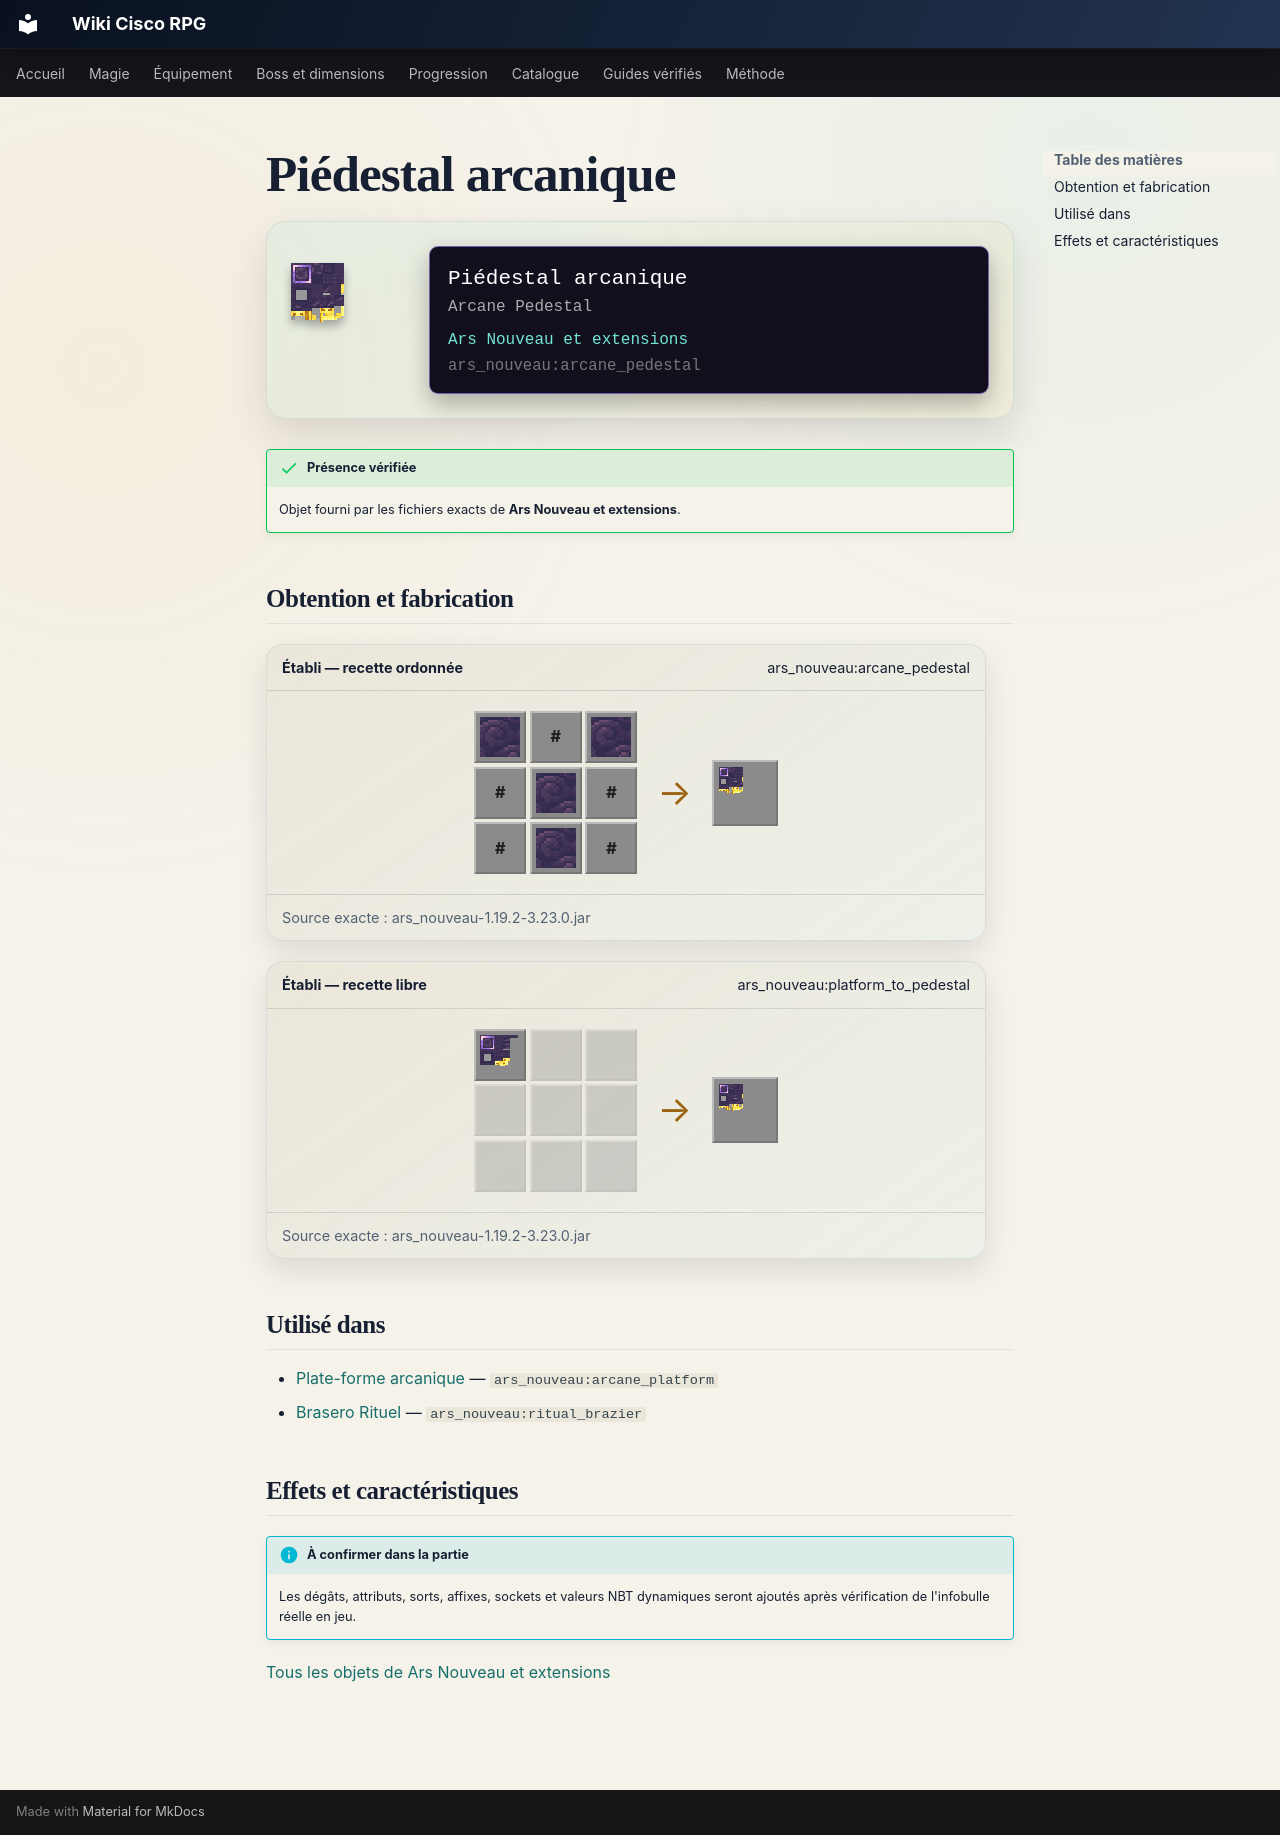

repository: Kloups-Dev/wiki-cisco-rpg · page: catalogue/objets/ars_nouveau/arcane_pedestal/index.html · generator: mkdocs

# Piédestal arcanique

<div class="mc-item-showcase">
<img class="mc-item-icon" src="../../../../assets/generated/items/ars_nouveau/arcane_pedestal.png" alt="Piédestal arcanique">
<div class="mc-tooltip-card">
<div class="mc-tooltip-card__name">Piédestal arcanique</div>
<div class="mc-tooltip-card__alias">Arcane Pedestal</div>
<div class="mc-tooltip-card__mod">Ars Nouveau et extensions</div>
<div class="mc-tooltip-card__id">ars_nouveau:arcane_pedestal</div>
</div>
</div>

!!! success "Présence vérifiée"
    Objet fourni par les fichiers exacts de **Ars Nouveau et extensions**.

## Obtention et fabrication

<div class="jei-recipe"><div class="jei-recipe__head"><strong>Établi — recette ordonnée</strong><span>ars_nouveau:arcane_pedestal</span></div><div class="jei-recipe__body"><div class="jei-grid"><a class="jei-slot" href="../../../../catalogue/objets/ars_nouveau/sourcestone/" title="Pierre de source (ars_nouveau:sourcestone)"><img src="../../../../assets/generated/items/ars_nouveau/sourcestone.png" alt="" loading="lazy"></a><span class="jei-slot jei-slot--tag" title="#forge:gems/source">#</span><a class="jei-slot" href="../../../../catalogue/objets/ars_nouveau/sourcestone/" title="Pierre de source (ars_nouveau:sourcestone)"><img src="../../../../assets/generated/items/ars_nouveau/sourcestone.png" alt="" loading="lazy"></a><span class="jei-slot jei-slot--tag" title="#forge:nuggets/gold">#</span><a class="jei-slot" href="../../../../catalogue/objets/ars_nouveau/sourcestone/" title="Pierre de source (ars_nouveau:sourcestone)"><img src="../../../../assets/generated/items/ars_nouveau/sourcestone.png" alt="" loading="lazy"></a><span class="jei-slot jei-slot--tag" title="#forge:nuggets/gold">#</span><span class="jei-slot jei-slot--tag" title="#forge:nuggets/gold">#</span><a class="jei-slot" href="../../../../catalogue/objets/ars_nouveau/sourcestone/" title="Pierre de source (ars_nouveau:sourcestone)"><img src="../../../../assets/generated/items/ars_nouveau/sourcestone.png" alt="" loading="lazy"></a><span class="jei-slot jei-slot--tag" title="#forge:nuggets/gold">#</span></div><span class="jei-arrow">→</span><span class="jei-slot jei-slot--result"><img src="../../../../assets/generated/items/ars_nouveau/arcane_pedestal.png" alt=""></span></div><div class="jei-recipe__source">Source exacte : ars_nouveau-1.19.2-3.23.0.jar</div></div>
<div class="jei-recipe"><div class="jei-recipe__head"><strong>Établi — recette libre</strong><span>ars_nouveau:platform_to_pedestal</span></div><div class="jei-recipe__body"><div class="jei-grid"><a class="jei-slot" href="../../../../catalogue/objets/ars_nouveau/arcane_platform/" title="Plate-forme arcanique (ars_nouveau:arcane_platform)"><img src="../../../../assets/generated/items/ars_nouveau/arcane_platform.png" alt="" loading="lazy"></a><span class="jei-slot jei-slot--empty"></span><span class="jei-slot jei-slot--empty"></span><span class="jei-slot jei-slot--empty"></span><span class="jei-slot jei-slot--empty"></span><span class="jei-slot jei-slot--empty"></span><span class="jei-slot jei-slot--empty"></span><span class="jei-slot jei-slot--empty"></span><span class="jei-slot jei-slot--empty"></span></div><span class="jei-arrow">→</span><span class="jei-slot jei-slot--result"><img src="../../../../assets/generated/items/ars_nouveau/arcane_pedestal.png" alt=""></span></div><div class="jei-recipe__source">Source exacte : ars_nouveau-1.19.2-3.23.0.jar</div></div>

## Utilisé dans

- [Plate-forme arcanique](../../../catalogue/objets/ars_nouveau/arcane_platform.md) — <code>ars_nouveau:arcane_platform</code>
- [Brasero Rituel](../../../catalogue/objets/ars_nouveau/ritual_brazier.md) — <code>ars_nouveau:ritual_brazier</code>

## Effets et caractéristiques

!!! info "À confirmer dans la partie"
    Les dégâts, attributs, sorts, affixes, sockets et valeurs NBT dynamiques seront ajoutés après vérification de l'infobulle réelle en jeu.

[Tous les objets de Ars Nouveau et extensions](../../../contenu/ars-nouveau.md)
